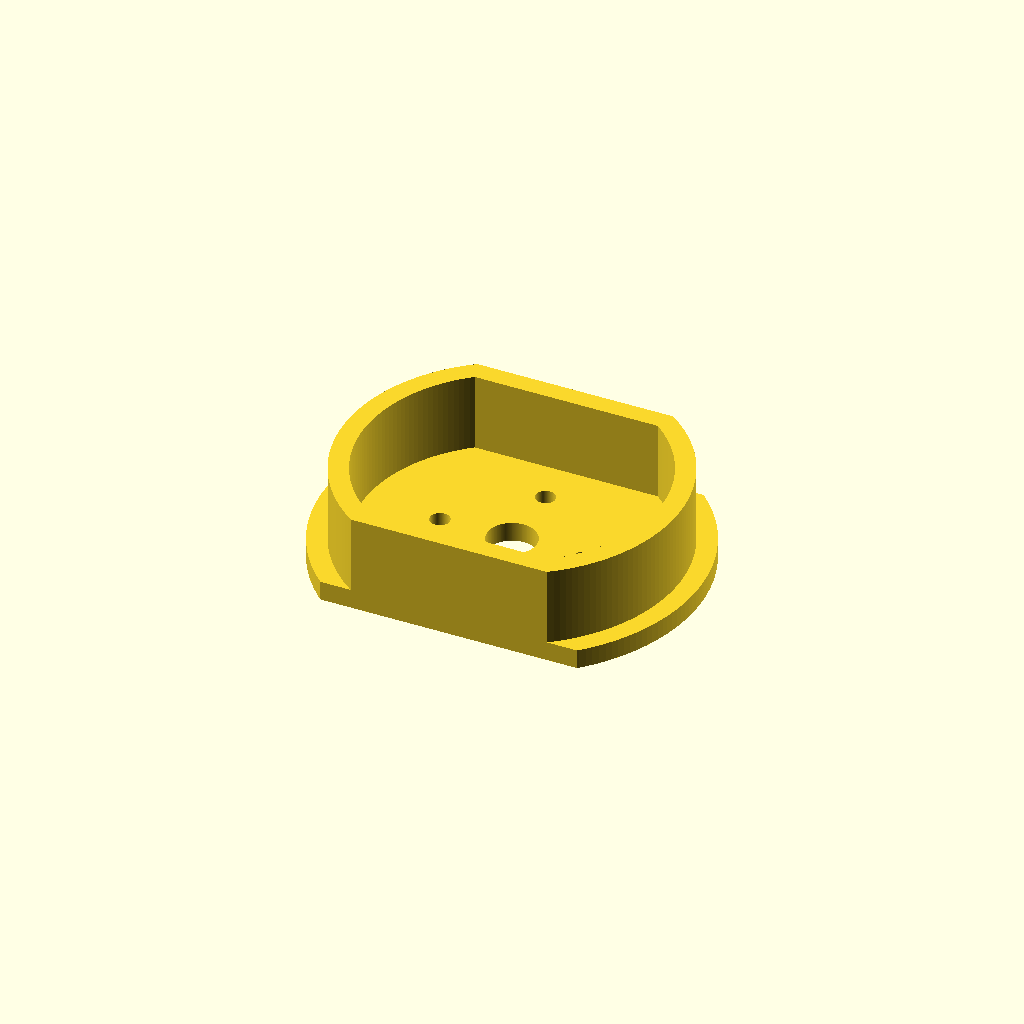
Cell 1: the model at its default parameters.
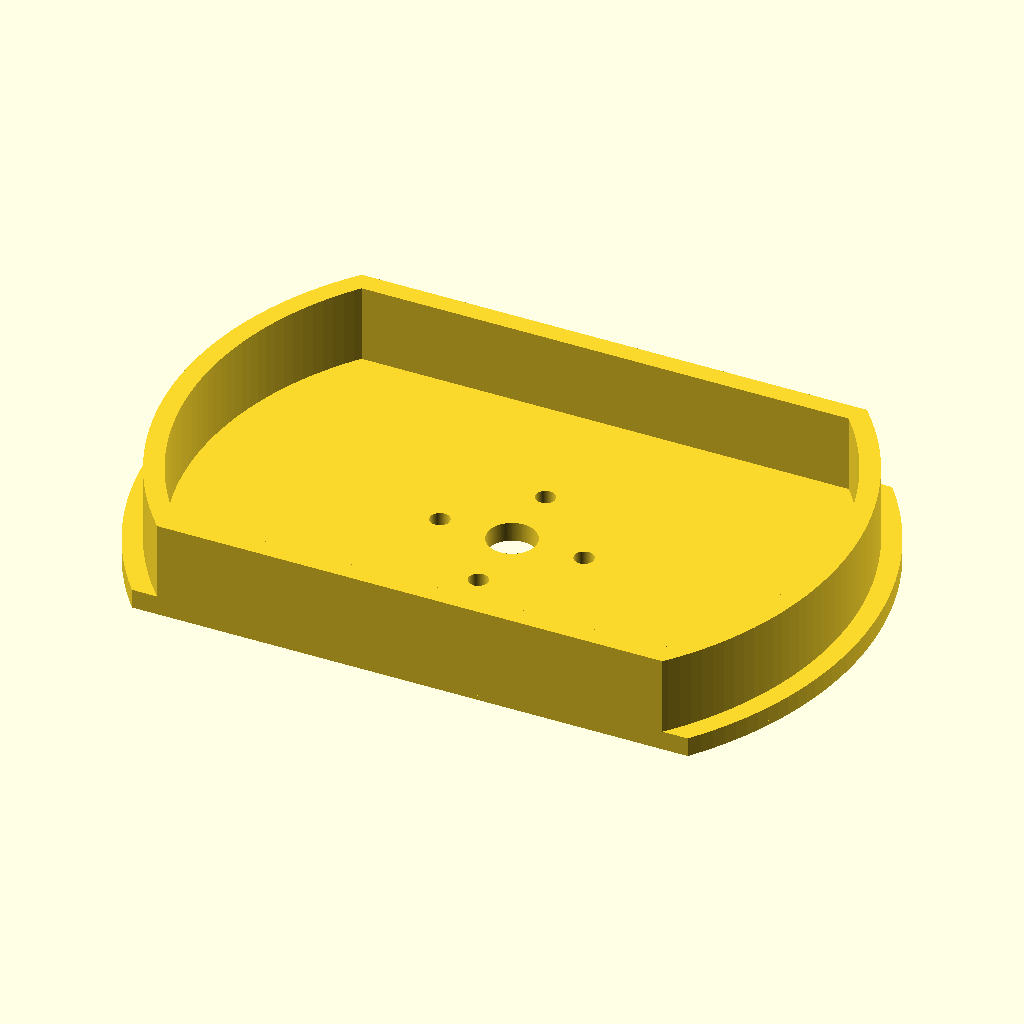
Cell 2 — spoolShaftDiameter set to 103, the other parameters unchanged.
One fixed orthographic camera (rotation 55°, 0°, 25°; colour scheme Cornfield) for every cell.
Source of the model, inputs/thingiverse/files/thing-1439281/files/Spool-Hub.scad:
shaftDiameter = 7.5;
spoolShaftDiameter = 51.5;
resolution = 180;
// frictionFit = 0;

slimmed = 1;
showTieholes = 1;

capThickness = 3;
tieholeRotation = 45;
tieslotDepth = .75;
tieholeFromCenter = 11.1;
shaftWallHeight = 12;
shaftWallWidth = 3;

/* assembly and positioning of the different pieces */
linear_extrude( height = tieslotDepth )
spoolHubCapSlice();

translate([0,0,tieslotDepth - 0.01])
linear_extrude( height = 0.01 + capThickness - tieslotDepth )
spoolHubCapSlice( tSlot = false );

translate([0,0,capThickness - 0.01])
linear_extrude( height = 0.01 + shaftWallHeight )
spoolCapShaft();
/* end assembly and positioning of the different pieces */

module tiehole(){
  if( showTieholes ){
    circle( r = 1.5, $fn = resolution );
  }
}
module tieslot(){
  if( showTieholes ){
    square( [sqrt( pow( tieholeFromCenter, 2 ) + pow( tieholeFromCenter, 2 ) ), 3], center = true );
  }
}
module slimSection( offset = 0 ) {
  width = 20;
  height = 15;

  translate([0, spoolShaftDiameter / 2 + width / 4 - offset,0])
  square([ spoolShaftDiameter, spoolShaftDiameter / 2], center = true);
}

module spoolHubCapSlice ( tHole = true, tSlot = true ) {
  difference() {
  // union() {

    // create initial hub cap
    circle( spoolShaftDiameter / 2 + 3, $fn = resolution );

    // put together all of the pieces to remove from the cap
    union() {

      // center hole
      circle( shaftDiameter / 2, $fn = resolution );

      // tie holes should penetrate the face of the hub
      for( tieholeRotationIndex = [0:3] ) {
        rotate([0,0,tieholeRotationIndex * 90 + tieholeRotation - 45 ])
        translate([tieholeFromCenter, 0]){
          tiehole();
        }
      }

      // tie slots should be cut into face of hub
      if( tSlot ) {
        for( tieslotRotationIndex = [0,180] ) {
          rotate([0, 0, 0 + tieslotRotationIndex + tieholeRotation - 45 ] ){
            translate([0, tieholeFromCenter]){
              rotate([0, 0, 45 ] ){
                translate([sqrt( pow( tieholeFromCenter, 2 ) + pow( tieholeFromCenter, 2 ) )/-2,0,0])
                tieslot();
              }
            }
          }
        }
      }

      // slice the layer to proper width
      if( slimmed ) {
        slimSection( -3 );
        mirror([0,1,0])
        slimSection( -3 );
      }
    }

  }
}

module spoolCapShaft() {
  difference() {

    // outer shaft
    difference() {
      circle( spoolShaftDiameter / 2, $fn = resolution );
      if( slimmed ) {
        slimSection( -3 );
        mirror([0,1,0])
        slimSection( -3 );
      }
    }

    // outer shaft
    difference() {
      circle( spoolShaftDiameter / 2 - shaftWallWidth, $fn = resolution );
      if( slimmed ) {
        slimSection( );
        mirror([0,1,0])
        slimSection( );
      }
    }

  }
}
Parameter table extracted from the source (name, type, default, range or options):
shaftDiameter: number, default 7.5
spoolShaftDiameter: number, default 51.5
resolution: number, default 180
slimmed: number, default 1
showTieholes: number, default 1
capThickness: number, default 3
tieholeRotation: number, default 45
tieslotDepth: number, default 0.75
tieholeFromCenter: number, default 11.1
shaftWallHeight: number, default 12
shaftWallWidth: number, default 3
